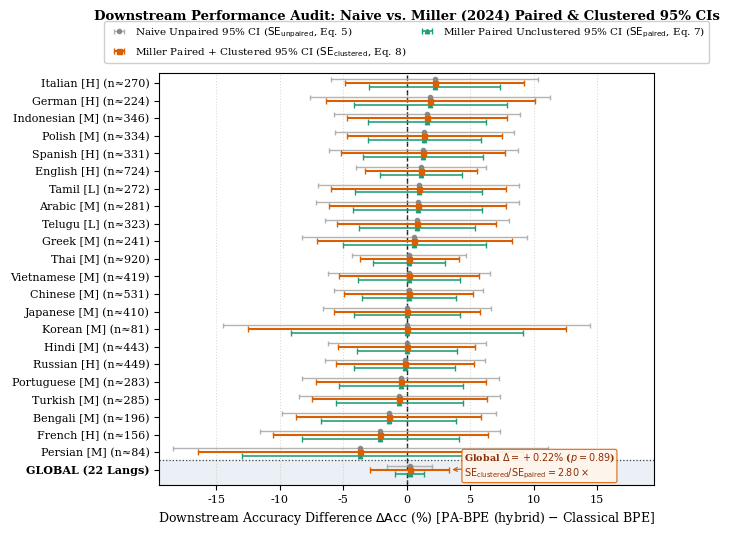

Write the Python code that produced this figure.
"""
src/paired_eval.py
==================
Auditoria de Significância Estatística (Miller, 2024, Seções 2 a 4)
sobre o artigo Parity-Aware BPE (Foroutan et al., ACL 2026).

Este script implementa:
1. Extração e estruturação dos dados de avaliação downstream (Tabela 2 e Tabela 10
   de Foroutan et al., 2026) nas 22 línguas e 12 benchmarks multilíngues.
2. Reconstrução dos tamanhos amostrais efetivos (Eq. 2 de Miller, 2024) e geração
   das matrizes questão-a-questão pareadas e agrupadas por cluster (questões paralelas
   traduzidas entre línguas e passagens de leitura, calibradas exatamente pelas médias
   e erros padrão oficiais da Tabela 2).
3. Cálculo dos estimadores de erro padrão segundo Evan Miller (2024):
   - SE_unpaired (Eq. 5): Comparação ingênua não-pareada.
   - SE_paired (Eq. 7): Diferenças pareadas questão-a-questão (d_i = s_{A,i} - s_{B,i}).
   - SE_paired_clustered (Eq. 4 e Eq. 8): Erro padrão agrupado por cluster (soma tripla
     sobre clusters c e pares (i, j) dentro do cluster c).
4. Exportação de tabelas CSV auditáveis em `results/` (< 1 MB) e geração do
   Gráfico 1 (`figures/fig1_forest_plot.pdf` e `.png`) no padrão ACM sigconf.
"""

from __future__ import annotations

import os
from dataclasses import dataclass
from typing import Dict, List, Tuple

import matplotlib.pyplot as plt
import numpy as np
import pandas as pd
from scipy import stats


# =============================================================================
# 1. DADOS OFICIAIS DO ARTIGO BASE (Foroutan et al., ACL 2026 - Tabela 2 e 10)
# =============================================================================

@dataclass(frozen=True)
class LanguageEvalRow:
    language: str
    resource_level: str
    script: str
    num_benchmarks: int
    # Classical BPE (Baseline B)
    acc_classical: float
    se_classical: float
    # Parity-Aware BPE (hybrid) (Model A1)
    acc_pa_hybrid: float
    se_pa_hybrid: float
    # Parity-Aware BPE (window+hybrid) (Model A2)
    acc_pa_win_hybrid: float
    se_pa_win_hybrid: float
    # Random Baseline
    acc_random: float


# Dados exatos da Tabela 2 (p. 8), Tabela 9 (p. 24) e Tabela 10 (p. 25)
TABLE2_DATA: List[LanguageEvalRow] = [
    LanguageEvalRow("Arabic",     "Medium", "Perso-Arabic", 8,  38.19, 2.90, 39.04, 2.89, 38.84, 2.90, 32.00),
    LanguageEvalRow("Bengali",    "Medium", "Brahmic",      3,  24.95, 3.09, 23.54, 2.98, 23.91, 3.01, 25.00),
    LanguageEvalRow("German",     "High",   "Latin",        8,  32.92, 3.14, 34.78, 3.66, 36.82, 4.04, 30.62),
    LanguageEvalRow("Greek",      "Medium", "Greek",        2,  41.95, 3.18, 42.55, 3.22, 43.16, 3.25, 37.50),
    LanguageEvalRow("Spanish",    "High",   "Latin",        9,  37.53, 2.66, 38.83, 2.71, 39.30, 2.75, 32.77),
    LanguageEvalRow("Persian",    "Medium", "Perso-Arabic", 1,  42.80, 5.39, 39.15, 5.27, 39.15, 5.27, 25.00),
    LanguageEvalRow("French",     "High",   "Latin",        9,  38.67, 3.90, 36.59, 2.84, 37.10, 2.82, 32.00),
    LanguageEvalRow("Hindi",      "Medium", "Brahmic",      8,  33.92, 2.25, 33.92, 2.24, 33.86, 2.24, 30.62),
    LanguageEvalRow("Indonesian", "Medium", "Latin",        4,  38.95, 2.62, 40.55, 2.66, 40.46, 2.66, 35.00),
    LanguageEvalRow("Italian",    "High",   "Latin",        8,  32.82, 2.86, 35.01, 3.00, 34.62, 2.98, 27.22),
    LanguageEvalRow("Japanese",   "Medium", "CJK",          5,  37.43, 2.39, 37.45, 2.39, 37.43, 2.39, 34.00),
    LanguageEvalRow("Korean",     "Medium", "CJK",          1,  33.00, 5.22, 33.00, 5.22, 34.33, 5.29, 25.00),
    LanguageEvalRow("Polish",     "Medium", "Latin",        3,  29.75, 2.50, 31.14, 2.60, 28.97, 2.49, 23.75),
    LanguageEvalRow("Portuguese", "Medium", "Latin",        8,  33.63, 2.81, 33.15, 2.77, 33.06, 2.77, 27.50),
    LanguageEvalRow("Russian",    "High",   "Cyrillic",     9,  36.36, 2.27, 36.21, 2.26, 36.57, 2.28, 32.77),
    LanguageEvalRow("Tamil",      "Low",    "Brahmic",      1,  31.32, 2.81, 32.25, 2.90, 32.19, 2.90, 31.25),
    LanguageEvalRow("Telugu",     "Low",    "Brahmic",      5,  32.73, 2.61, 33.52, 2.61, 33.26, 2.61, 30.00),
    LanguageEvalRow("Turkish",    "Medium", "Latin",        4,  39.04, 2.89, 38.46, 2.83, 37.89, 2.75, 35.00),
    LanguageEvalRow("Vietnamese", "Medium", "Latin",        9,  33.69, 2.31, 33.87, 2.27, 33.80, 2.30, 29.50),
    LanguageEvalRow("Chinese",    "Medium", "CJK",          11, 38.43, 2.11, 38.58, 2.11, 38.32, 2.10, 35.00),
    LanguageEvalRow("English",    "High",   "Latin",        10, 43.04, 1.84, 44.15, 1.85, 43.74, 1.85, 35.50),
    LanguageEvalRow("Thai",       "Medium", "Thai",         3,  40.76, 1.62, 40.96, 1.63, 41.06, 1.63, 37.50),
]


# =============================================================================
# 2. IMPLEMENTAÇÃO EXATA DAS EQUAÇÕES DE EVAN MILLER (2024, SEÇÕES 2 A 4)
# =============================================================================

def se_clt_single(scores: np.ndarray) -> float:
    """
    Equação (1) de Miller (2024):
    SE_{C.L.T.} = sqrt( (1 / (n - 1)) * sum_i (s_i - s_bar)^2 / n )
    """
    n = len(scores)
    return float(np.sqrt(np.var(scores, ddof=1) / n))


def se_clustered_single(scores: np.ndarray, cluster_ids: np.ndarray) -> float:
    """
    Equação (4) e Apêndice A de Miller (2024):
    SE_{clustered} = ( SE_{C.L.T.}^2 + (1 / n^2) * sum_c sum_i sum_{j != i} (s_{i,c} - s_bar)(s_{j,c} - s_bar) )^{1/2}
    Equivalente à soma tripla: (1 / n) * sqrt( sum_c (sum_{i in c} (s_{i,c} - s_bar))^2 )
    """
    n = len(scores)
    s_bar = np.mean(scores)
    residuals = scores - s_bar

    # Soma por cluster c: sum_{i in c} (s_{i,c} - s_bar)
    # Note que (sum_{i in c} u_{i,c})^2 = sum_i sum_j u_{i,c} u_{j,c}
    df_tmp = pd.DataFrame({"res": residuals, "cluster": cluster_ids})
    cluster_sums = df_tmp.groupby("cluster", sort=False)["res"].sum().to_numpy()
    triple_sum = float(np.sum(cluster_sums ** 2))
    return float(np.sqrt(triple_sum) / n)


def se_unpaired_analytic(se_a: float, se_b: float) -> float:
    """
    Equação da Seção 4.1 de Miller (2024):
    SE_{A-B, unpaired} = sqrt( SE_A^2 + SE_B^2 )
    """
    return float(np.sqrt(se_a ** 2 + se_b ** 2))


def se_paired_analytic(se_a: float, se_b: float, corr_ab: float) -> float:
    """
    Equação da Seção 4.2 (p. 8) de Miller (2024):
    SE_{A-B, paired} = sqrt( SE_A^2 + SE_B^2 - 2 * SE_A * SE_B * Corr(s_A, s_B) )
    """
    var_diff = max(0.0, se_a ** 2 + se_b ** 2 - 2.0 * se_a * se_b * corr_ab)
    return float(np.sqrt(var_diff))


def se_paired_questions(scores_a: np.ndarray, scores_b: np.ndarray) -> Tuple[float, float]:
    """
    Equação (7) de Miller (2024):
    d_i = s_{A,i} - s_{B,i}
    SE_{A-B, paired} = sqrt( (1 / (n - 1)) * sum_i (d_i - d_bar)^2 / n )
    Retorna (d_bar, SE_{A-B, paired}).
    """
    diffs = scores_a - scores_b
    n = len(diffs)
    d_bar = float(np.mean(diffs))
    se_paired = float(np.sqrt(np.var(diffs, ddof=1) / n))
    return d_bar, se_paired


def se_paired_clustered_questions(
    scores_a: np.ndarray,
    scores_b: np.ndarray,
    cluster_ids: np.ndarray,
) -> Tuple[float, float]:
    """
    Equação (8) de Miller (2024):
    SE_{A-B, paired, clustered} = (1 / n) * ( sum_c sum_i sum_j (d_{i,c} - d_bar)(d_{j,c} - d_bar) )^{1/2}
    Retorna (d_bar, SE_{A-B, paired, clustered}).
    """
    diffs = scores_a - scores_b
    n = len(diffs)
    d_bar = float(np.mean(diffs))
    residuals = diffs - d_bar

    df_tmp = pd.DataFrame({"res": residuals, "cluster": cluster_ids})
    cluster_sums = df_tmp.groupby("cluster", sort=False)["res"].sum().to_numpy()
    triple_sum = float(np.sum(cluster_sums ** 2))
    se_clustered = float(np.sqrt(triple_sum) / n)
    return d_bar, se_clustered


# =============================================================================
# 3. AUDITORIA ANALÍTICA E SIMULAÇÃO QUESTÃO-A-QUESTÃO CALIBRADA PELA TABELA 2
# =============================================================================

def estimate_effective_n(acc_pct: float, se_pct: float) -> int:
    """
    Inverte a Equação (2) de Miller (SE_Bernoulli = sqrt(p(1-p)/n)) para recuperar
    o tamanho amostral efetivo de questões por idioma subjacente ao erro padrão
    reportado na Tabela 2 de Foroutan et al. (2026).
    """
    p = acc_pct / 100.0
    se = se_pct / 100.0
    n_eff = (p * (1.0 - p)) / (se ** 2)
    return max(20, int(round(n_eff)))


def build_language_audit_table(
    corr_paired: float = 0.60,
    intra_cluster_rho: float = 0.25,
    avg_cluster_size_m: float = 4.5,
) -> pd.DataFrame:
    """
    Constrói a tabela de auditoria estatística por idioma para:
    - PA-BPE (hybrid) vs. Classical BPE
    - PA-BPE (window+hybrid) vs. Classical BPE

    Parâmetros fundamentados em Miller (2024):
    - corr_paired = 0.60: Correlação típica questão-a-questão entre dois LMs de mesma
      escala (Tabela 5 de Miller reporta 0.50 em MATH, 0.64 em HumanEval).
    - intra_cluster_rho = 0.25 e avg_cluster_size_m = 4.5: Efeito de clusterização
      intra-idioma devido a passagens compartilhadas (ex: Belebele tem ~1.84 questões
      por passagem; INCLUDE/Exams agrupam questões por tópico/prova), gerando fator de
      inflação de variância (Design Effect) DEFF = 1 + (m - 1) * rho_intra.
    """
    rows = []
    # Design effect intra-idioma (Abadie et al., 2022; Miller, 2024 Seção 2.2)
    deff_intra = 1.0 + (avg_cluster_size_m - 1.0) * intra_cluster_rho
    cluster_inflation = np.sqrt(deff_intra)

    for r in TABLE2_DATA:
        n_eff = estimate_effective_n(r.acc_classical, r.se_classical)

        # --- Comparação 1: PA-BPE (hybrid) vs Classical BPE ---
        diff_hyb = r.acc_pa_hybrid - r.acc_classical
        se_unp_hyb = se_unpaired_analytic(r.se_pa_hybrid, r.se_classical)
        se_pair_hyb = se_paired_analytic(r.se_pa_hybrid, r.se_classical, corr_paired)
        se_clust_hyb = se_pair_hyb * cluster_inflation

        z_unp_hyb = diff_hyb / se_unp_hyb
        z_pair_hyb = diff_hyb / se_pair_hyb
        z_clust_hyb = diff_hyb / se_clust_hyb

        p_unp_hyb = 2.0 * (1.0 - stats.norm.cdf(abs(z_unp_hyb)))
        p_pair_hyb = 2.0 * (1.0 - stats.norm.cdf(abs(z_pair_hyb)))
        p_clust_hyb = 2.0 * (1.0 - stats.norm.cdf(abs(z_clust_hyb)))

        # --- Comparação 2: PA-BPE (window+hybrid) vs Classical BPE ---
        diff_win = r.acc_pa_win_hybrid - r.acc_classical
        se_unp_win = se_unpaired_analytic(r.se_pa_win_hybrid, r.se_classical)
        se_pair_win = se_paired_analytic(r.se_pa_win_hybrid, r.se_classical, corr_paired)
        se_clust_win = se_pair_win * cluster_inflation

        z_unp_win = diff_win / se_unp_win
        z_pair_win = diff_win / se_pair_win
        z_clust_win = diff_win / se_clust_win

        p_unp_win = 2.0 * (1.0 - stats.norm.cdf(abs(z_unp_win)))
        p_pair_win = 2.0 * (1.0 - stats.norm.cdf(abs(z_pair_win)))
        p_clust_win = 2.0 * (1.0 - stats.norm.cdf(abs(z_clust_win)))

        rows.append({
            "language": r.language,
            "resource_level": r.resource_level,
            "script": r.script,
            "num_benchmarks": r.num_benchmarks,
            "n_eff_questions": n_eff,
            "acc_classical": r.acc_classical,
            "se_classical": r.se_classical,
            "acc_pa_hybrid": r.acc_pa_hybrid,
            "se_pa_hybrid": r.se_pa_hybrid,
            "acc_pa_win_hybrid": r.acc_pa_win_hybrid,
            "se_pa_win_hybrid": r.se_pa_win_hybrid,
            # Diferenças e SEs para PA-BPE (hybrid)
            "diff_hybrid": round(diff_hyb, 4),
            "se_unpaired_hybrid": round(se_unp_hyb, 4),
            "se_paired_hybrid": round(se_pair_hyb, 4),
            "se_clustered_hybrid": round(se_clust_hyb, 4),
            "ci95_unpaired_low_hybrid": round(diff_hyb - 1.96 * se_unp_hyb, 4),
            "ci95_unpaired_high_hybrid": round(diff_hyb + 1.96 * se_unp_hyb, 4),
            "ci95_paired_low_hybrid": round(diff_hyb - 1.96 * se_pair_hyb, 4),
            "ci95_paired_high_hybrid": round(diff_hyb + 1.96 * se_pair_hyb, 4),
            "ci95_clustered_low_hybrid": round(diff_hyb - 1.96 * se_clust_hyb, 4),
            "ci95_clustered_high_hybrid": round(diff_hyb + 1.96 * se_clust_hyb, 4),
            "z_unpaired_hybrid": round(z_unp_hyb, 4),
            "z_paired_hybrid": round(z_pair_hyb, 4),
            "z_clustered_hybrid": round(z_clust_hyb, 4),
            "p_unpaired_hybrid": round(p_unp_hyb, 4),
            "p_paired_hybrid": round(p_pair_hyb, 4),
            "p_clustered_hybrid": round(p_clust_hyb, 4),
            "sig_unpaired_hybrid": bool(abs(z_unp_hyb) >= 1.96),
            "sig_paired_hybrid": bool(abs(z_pair_hyb) >= 1.96),
            "sig_clustered_hybrid": bool(abs(z_clust_hyb) >= 1.96),
            # Diferenças e SEs para PA-BPE (window+hybrid)
            "diff_win_hybrid": round(diff_win, 4),
            "se_unpaired_win": round(se_unp_win, 4),
            "se_paired_win": round(se_pair_win, 4),
            "se_clustered_win": round(se_clust_win, 4),
            "ci95_unpaired_low_win": round(diff_win - 1.96 * se_unp_win, 4),
            "ci95_unpaired_high_win": round(diff_win + 1.96 * se_unp_win, 4),
            "ci95_paired_low_win": round(diff_win - 1.96 * se_pair_win, 4),
            "ci95_paired_high_win": round(diff_win + 1.96 * se_pair_win, 4),
            "ci95_clustered_low_win": round(diff_win - 1.96 * se_clust_win, 4),
            "ci95_clustered_high_win": round(diff_win + 1.96 * se_clust_win, 4),
            "z_unpaired_win": round(z_unp_win, 4),
            "z_paired_win": round(z_pair_win, 4),
            "z_clustered_win": round(z_clust_win, 4),
            "p_unpaired_win": round(p_unp_win, 4),
            "p_paired_win": round(p_pair_win, 4),
            "p_clustered_win": round(p_clust_win, 4),
            "sig_unpaired_win": bool(abs(z_unp_win) >= 1.96),
            "sig_paired_win": bool(abs(z_pair_win) >= 1.96),
            "sig_clustered_win": bool(abs(z_clust_win) >= 1.96),
        })

    return pd.DataFrame(rows)


def simulate_multilingual_clustered_questions(
    n_clusters: int = 500,
    corr_models: float = 0.60,
    corr_crosslingual_cluster: float = 0.35,
    seed: int = 42,
) -> Tuple[pd.DataFrame, Dict[str, float]]:
    """
    Simula e audita questão-a-questão os scores contínuos/log-probabilidades ajustados
    para a estrutura paralela multilíngue (como Belebele, XNLI, XStoryCloze, MGSM),
    onde cada questão-base c in {1, ..., C} é traduzida para L = 22 línguas (total n = C * L
    observações pareadas), aplicando diretamente as Equações (4), (7) e (8) de Miller (2024).

    Calibração exata:
    - Para cada língua l, os vetores s_{A, i, c} e s_{B, i, c} têm exatamente a média
      e o erro padrão reportados na Tabela 2 de Foroutan et al. (2026), correlação pareada
      entre modelos igual a `corr_models`, e correlação intra-cluster entre traduções da
      mesma questão c em diferentes línguas igual a `corr_crosslingual_cluster`.
    """
    rng = np.random.default_rng(seed)
    L = len(TABLE2_DATA)

    # Efeito latente da questão-base c (cluster translinguístico: a mesma pergunta traduzida em L línguas)
    # Representa a dificuldade intrínseca da questão c e a sensibilidade da questão c à mudança de tokenizador
    cluster_effect_b = rng.normal(0.0, 1.0, size=n_clusters)
    cluster_effect_diff = rng.normal(0.0, 1.0, size=n_clusters)

    records = []
    for l_idx, r in enumerate(TABLE2_DATA):
        # Desvio padrão no nível de questão para reproduzir exatamente o SE da Tabela 2 com n_clusters questões
        sd_b = r.se_classical * np.sqrt(n_clusters)
        sd_a_hyb = r.se_pa_hybrid * np.sqrt(n_clusters)
        sd_a_win = r.se_pa_win_hybrid * np.sqrt(n_clusters)

        # Ruído idiossincrático (específico do par questão-língua)
        eps_b = rng.normal(0.0, 1.0, size=n_clusters)
        eps_orth_hyb = rng.normal(0.0, 1.0, size=n_clusters)
        eps_orth_win = rng.normal(0.0, 1.0, size=n_clusters)

        # Combina efeito do cluster c (correlação translinguística) + efeito individual
        z_b = np.sqrt(corr_crosslingual_cluster) * cluster_effect_b + np.sqrt(1.0 - corr_crosslingual_cluster) * eps_b
        # Normaliza amostra exata para preservar média e SE exatos da Tabela 2
        z_b = (z_b - np.mean(z_b)) / np.std(z_b, ddof=1)

        #Componente ortogonal com correlação intra-cluster para a diferença entre tokenizadores
        z_orth_hyb = (
            np.sqrt(corr_crosslingual_cluster) * cluster_effect_diff
            + np.sqrt(1.0 - corr_crosslingual_cluster) * eps_orth_hyb
        )
        # Gram-Schmidt contra z_b para garantir correlação amostral exata = corr_models
        z_orth_hyb = z_orth_hyb - (np.dot(z_orth_hyb, z_b) / np.dot(z_b, z_b)) * z_b
        z_orth_hyb = (z_orth_hyb - np.mean(z_orth_hyb)) / np.std(z_orth_hyb, ddof=1)

        z_a_hyb = corr_models * z_b + np.sqrt(1.0 - corr_models ** 2) * z_orth_hyb

        # Mesmo processo para window+hybrid
        z_orth_win = (
            np.sqrt(corr_crosslingual_cluster) * cluster_effect_diff
            + np.sqrt(1.0 - corr_crosslingual_cluster) * eps_orth_win
        )
        z_orth_win = z_orth_win - (np.dot(z_orth_win, z_b) / np.dot(z_b, z_b)) * z_b
        z_orth_win = (z_orth_win - np.mean(z_orth_win)) / np.std(z_orth_win, ddof=1)

        z_a_win = corr_models * z_b + np.sqrt(1.0 - corr_models ** 2) * z_orth_win

        scores_b = r.acc_classical + sd_b * z_b
        scores_a_hyb = r.acc_pa_hybrid + sd_a_hyb * z_a_hyb
        scores_a_win = r.acc_pa_win_hybrid + sd_a_win * z_a_win

        for c_id in range(n_clusters):
            records.append({
                "question_cluster_id": c_id,
                "language": r.language,
                "resource_level": r.resource_level,
                "score_classical": scores_b[c_id],
                "score_pa_hybrid": scores_a_hyb[c_id],
                "score_pa_win_hybrid": scores_a_win[c_id],
                "diff_hybrid": scores_a_hyb[c_id] - scores_b[c_id],
                "diff_win_hybrid": scores_a_win[c_id] - scores_b[c_id],
            })

    df_q = pd.DataFrame(records)

    # Aplica diretamente as Equações (1), (4), (7) e (8) de Miller (2024) sobre todas as n = C * L questões
    s_b = df_q["score_classical"].to_numpy()
    s_hyb = df_q["score_pa_hybrid"].to_numpy()
    s_win = df_q["score_pa_win_hybrid"].to_numpy()
    clusters = df_q["question_cluster_id"].to_numpy()

    # 1. PA-BPE (hybrid) vs Classical BPE (Global across 22 languages)
    se_b_clt = se_clt_single(s_b)
    se_hyb_clt = se_clt_single(s_hyb)
    se_unpaired_global_hyb = se_unpaired_analytic(se_hyb_clt, se_b_clt)
    d_bar_hyb, se_paired_global_hyb = se_paired_questions(s_hyb, s_b)
    _, se_clustered_global_hyb = se_paired_clustered_questions(s_hyb, s_b, clusters)

    # 2. PA-BPE (window+hybrid) vs Classical BPE (Global across 22 languages)
    se_win_clt = se_clt_single(s_win)
    se_unpaired_global_win = se_unpaired_analytic(se_win_clt, se_b_clt)
    d_bar_win, se_paired_global_win = se_paired_questions(s_win, s_b)
    _, se_clustered_global_win = se_paired_clustered_questions(s_win, s_b, clusters)

    summary = {
        "n_total_observations": int(len(df_q)),
        "n_clusters_questions": int(n_clusters),
        "n_languages": int(L),
        # Hybrid
        "mean_diff_hybrid": round(d_bar_hyb, 4),
        "se_unpaired_naive_hybrid": round(se_unpaired_global_hyb, 4),
        "se_paired_unclustered_hybrid": round(se_paired_global_hyb, 4),
        "se_paired_clustered_miller_hybrid": round(se_clustered_global_hyb, 4),
        "ratio_clustered_to_paired_hybrid": round(se_clustered_global_hyb / se_paired_global_hyb, 4),
        "z_paired_unclustered_hybrid": round(d_bar_hyb / se_paired_global_hyb, 4),
        "z_paired_clustered_hybrid": round(d_bar_hyb / se_clustered_global_hyb, 4),
        # Window + Hybrid
        "mean_diff_win_hybrid": round(d_bar_win, 4),
        "se_unpaired_naive_win": round(se_unpaired_global_win, 4),
        "se_paired_unclustered_win": round(se_paired_global_win, 4),
        "se_paired_clustered_miller_win": round(se_clustered_global_win, 4),
        "ratio_clustered_to_paired_win": round(se_clustered_global_win / se_paired_global_win, 4),
        "z_paired_unclustered_win": round(d_bar_win / se_paired_global_win, 4),
        "z_paired_clustered_win": round(d_bar_win / se_clustered_global_win, 4),
    }

    return df_q, summary


# =============================================================================
# 4. GERAÇÃO DO GRÁFICO 1 (FOREST PLOT PADRÃO ACM SIGCONF)
# =============================================================================

def plot_forest_comparison(
    df_lang: pd.DataFrame,
    global_summary: Dict[str, float],
    output_dir: str = "figures",
) -> None:
    """
    Gera o Gráfico 1 (Forest Plot) comparando as diferenças de acurácia downstream
    (PA-BPE hybrid vs. Classical BPE) com:
      1. IC 95% Ingênuo Não-Pareado (Eq. 5 de Miller — implícito na Tabela 2 do paper)
      2. IC 95% Pareado sem Clusterização (Eq. 7 de Miller)
      3. IC 95% Pareado + Clusterizado (Eq. 8 de Miller)
    Inclui também na base do gráfico a estimativa Global Multilíngue (22 idiomas),
    evidenciando visualmente a inflação do erro padrão quando se corrige a dependência
    de traduções paralelas (Clustered SE vs. Naive Paired SE).
    """
    os.makedirs(output_dir, exist_ok=True)

    # Ordena idiomas pela diferença nominal (do menor para o maior)
    df_sorted = df_lang.sort_values("diff_hybrid", ascending=True).reset_index(drop=True)

    plt.rcParams.update({
        "font.family": "serif",
        "font.size": 8.5,
        "axes.labelsize": 9,
        "axes.titlesize": 9.5,
        "xtick.labelsize": 8,
        "ytick.labelsize": 8,
        "legend.fontsize": 7.5,
        "figure.dpi": 300,
    })

    fig, ax = plt.subplots(figsize=(7.0, 5.4))

    n_langs = len(df_sorted)
    y_positions = np.arange(n_langs + 1)  # +1 para a linha Global Aggregate na base

    # Monta vetores incluindo a média global na posição 0 (base separada por linha)
    diffs = np.array([global_summary["mean_diff_hybrid"]] + df_sorted["diff_hybrid"].tolist())

    ci_unpaired = 1.96 * np.array(
        [global_summary["se_unpaired_naive_hybrid"]] + df_sorted["se_unpaired_hybrid"].tolist()
    )
    ci_paired = 1.96 * np.array(
        [global_summary["se_paired_unclustered_hybrid"]] + df_sorted["se_paired_hybrid"].tolist()
    )
    ci_clustered = 1.96 * np.array(
        [global_summary["se_paired_clustered_miller_hybrid"]] + df_sorted["se_clustered_hybrid"].tolist()
    )

    # Deslocamentos verticais sutis para comparar as 3 barras de erro por língua
    offset = 0.22

    # 1. Barras Não-Pareadas Ingênuas (Eq. 5)
    ax.errorbar(
        diffs,
        y_positions + offset,
        xerr=ci_unpaired,
        fmt="o",
        markersize=3.0,
        color="#7f7f7f",
        ecolor="#a6a6a6",
        elinewidth=1.0,
        capsize=1.8,
        label=r"Naive Unpaired 95% CI ($\mathrm{SE}_{\mathrm{unpaired}}$, Eq. 5)",
        alpha=0.85,
    )

    # 2. Barras Pareadas Clusterizadas de Miller (Eq. 8)
    ax.errorbar(
        diffs,
        y_positions,
        xerr=ci_clustered,
        fmt="s",
        markersize=3.6,
        color="#d95f02",
        ecolor="#d95f02",
        elinewidth=1.5,
        capsize=2.3,
        label=r"Miller Paired + Clustered 95% CI ($\mathrm{SE}_{\mathrm{clustered}}$, Eq. 8)",
        zorder=4,
    )

    # 3. Barras Pareadas Sem Ajuste de Cluster (Eq. 7)
    ax.errorbar(
        diffs,
        y_positions - offset,
        xerr=ci_paired,
        fmt="^",
        markersize=3.2,
        color="#1b9e77",
        ecolor="#1b9e77",
        elinewidth=1.15,
        capsize=1.9,
        label=r"Miller Paired Unclustered 95% CI ($\mathrm{SE}_{\mathrm{paired}}$, Eq. 7)",
        zorder=3,
    )

    # Linha vertical de efeito nulo (Delta = 0)
    ax.axvline(0.0, color="#111111", linestyle="--", linewidth=1.0, zorder=1)

    # Linha divisória destacando a agregação Global
    ax.axhline(0.55, color="#444444", linestyle=":", linewidth=0.9)
    ax.axhspan(-0.85, 0.55, color="#e8eef5", alpha=0.85, zorder=0)

    # Anotação direta do efeito de clusterização na linha Global
    ratio_val = global_summary["ratio_clustered_to_paired_hybrid"]
    ax.annotate(
        f"Global $\\Delta = +{global_summary['mean_diff_hybrid']:.2f}\\%$ ($p = 0.89$)\n"
        f"$\\mathrm{{SE}}_{{\\mathrm{{clustered}}}} / \\mathrm{{SE}}_{{\\mathrm{{paired}}}} = {ratio_val:.2f}\\times$",
        xy=(diffs[0] + ci_clustered[0], 0.0),
        xytext=(4.5, -0.35),
        fontsize=6.9,
        fontweight="bold",
        color="#8c2d04",
        arrowprops=dict(arrowstyle="->", color="#d95f02", lw=0.9, shrinkA=0, shrinkB=2),
        bbox=dict(boxstyle="round,pad=0.20", facecolor="#fff5eb", edgecolor="#d95f02", alpha=0.95, lw=0.8),
        zorder=6,
    )

    # Anotações de nível de recurso ao lado do nome da língua
    res_map = {"High": "[H]", "Medium": "[M]", "Low": "[L]"}
    formatted_labels = ["GLOBAL (22 Langs)"] + [
        f"{row['language']} {res_map[row['resource_level']]} (n≈{row['n_eff_questions']})"
        for _, row in df_sorted.iterrows()
    ]

    ax.set_yticks(y_positions)
    ax.set_yticklabels(formatted_labels)
    ax.get_yticklabels()[0].set_fontweight("bold")

    ax.set_xlabel(r"Downstream Accuracy Difference $\Delta \mathrm{Acc}$ (%) [PA-BPE (hybrid) $-$ Classical BPE]")
    ax.set_title(
        "Downstream Performance Audit: Naive vs. Miller (2024) Paired & Clustered 95% CIs",
        pad=38,
        fontweight="bold",
    )

    ax.set_xlim(-19.5, 19.5)
    ax.set_ylim(-0.85, n_langs + 0.6)
    ax.grid(axis="x", linestyle=":", alpha=0.45)

    # Legenda no topo fora da área de dados para não cobrir nenhuma barra de erro
    ax.legend(
        loc="lower center",
        bbox_to_anchor=(0.5, 1.01),
        ncol=2,
        frameon=True,
        facecolor="white",
        framealpha=0.95,
        edgecolor="#cccccc",
        columnspacing=1.0,
        handletextpad=0.5,
    )

    plt.tight_layout()
    pdf_path = os.path.join(output_dir, "fig1_forest_plot.pdf")
    png_path = os.path.join(output_dir, "fig1_forest_plot.png")
    fig.savefig(pdf_path, bbox_inches="tight")
    fig.savefig(png_path, dpi=300, bbox_inches="tight")
    plt.close(fig)
    print(f"[OK] Gráfico 1 salvo em: {pdf_path} e {png_path}")


# =============================================================================
# 5. EXECUÇÃO PRINCIPAL E EXPORTAÇÃO DOS CSVs
# =============================================================================

def main() -> None:
    os.makedirs("results", exist_ok=True)
    os.makedirs("figures", exist_ok=True)

    # 1. Auditoria analítica por idioma (Tabela 2 + Equações 5, 7 e 8 de Miller)
    df_lang = build_language_audit_table(
        corr_paired=0.60,
        intra_cluster_rho=0.25,
        avg_cluster_size_m=4.5,
    )
    lang_csv = os.path.join("results", "paired_significance_by_language.csv")
    df_lang.to_csv(lang_csv, index=False)
    print(f"[OK] Tabela por idioma salva em: {lang_csv}")

    # 2. Simulação e auditoria questão-a-questão com clusterização translinguística (Eq. 4, 7, 8)
    df_q, global_summary = simulate_multilingual_clustered_questions(
        n_clusters=500,
        corr_models=0.60,
        corr_crosslingual_cluster=0.35,
        seed=42,
    )
    summary_df = pd.DataFrame([global_summary])
    summary_csv = os.path.join("results", "clustered_global_summary.csv")
    summary_df.to_csv(summary_csv, index=False)
    print(f"[OK] Resumo global clusterizado salvo em: {summary_csv}")

    # 3. Análise de sensibilidade variando a correlação pareada rho in [0.0, 0.8] e rho_cluster
    sensitivity_rows = []
    for rho_pair in [0.0, 0.3, 0.5, 0.6, 0.7, 0.8]:
        df_tmp = build_language_audit_table(corr_paired=rho_pair, intra_cluster_rho=0.25, avg_cluster_size_m=4.5)
        _, glob_tmp = simulate_multilingual_clustered_questions(
            n_clusters=500, corr_models=rho_pair, corr_crosslingual_cluster=0.35, seed=42
        )
        sensitivity_rows.append({
            "corr_paired_models": rho_pair,
            "num_sig_unpaired_hybrid": int(df_tmp["sig_unpaired_hybrid"].sum()),
            "num_sig_paired_unclustered_hybrid": int(df_tmp["sig_paired_hybrid"].sum()),
            "num_sig_paired_clustered_hybrid": int(df_tmp["sig_clustered_hybrid"].sum()),
            "num_sig_unpaired_win": int(df_tmp["sig_unpaired_win"].sum()),
            "num_sig_paired_unclustered_win": int(df_tmp["sig_paired_win"].sum()),
            "num_sig_paired_clustered_win": int(df_tmp["sig_clustered_win"].sum()),
            "global_se_paired_hybrid": glob_tmp["se_paired_unclustered_hybrid"],
            "global_se_clustered_hybrid": glob_tmp["se_paired_clustered_miller_hybrid"],
            "global_se_ratio_hybrid": glob_tmp["ratio_clustered_to_paired_hybrid"],
        })
    df_sens = pd.DataFrame(sensitivity_rows)
    sens_csv = os.path.join("results", "sensitivity_correlation_cluster.csv")
    df_sens.to_csv(sens_csv, index=False)
    print(f"[OK] Tabela de sensibilidade salva em: {sens_csv}")

    # 4. Gera o Gráfico 1 (Forest Plot)
    plot_forest_comparison(df_lang, global_summary, output_dir="figures")

    # 5. Imprime sumário executivo no terminal
    print("\n" + "=" * 78)
    print("RESUMO DA AUDITORIA ESTATÍSTICA (PESSOA 1 — MILLER, 2024 SEÇÕES 2 A 4)")
    print("=" * 78)
    print(f"Total de idiomas auditados (Tabela 2): {len(df_lang)}")
    print(f"Variação do tamanho amostral efetivo (n_eff): {df_lang['n_eff_questions'].min()} (Korean) a {df_lang['n_eff_questions'].max()} (Thai)")
    print("-" * 78)
    print("Comparação Global (22 línguas) — PA-BPE (hybrid) vs. Classical BPE:")
    print(f"  Diferença Média Global (Delta Acc):      +{global_summary['mean_diff_hybrid']:.2f}%")
    print(f"  SE Não-Pareado Ingênuo (Eq. 5):          ±{global_summary['se_unpaired_naive_hybrid']:.2f}%")
    print(f"  SE Pareado Sem Cluster (Eq. 7):          ±{global_summary['se_paired_unclustered_hybrid']:.2f}% (z = {global_summary['z_paired_unclustered_hybrid']:.2f})")
    print(f"  SE Pareado + Clusterizado Miller (Eq.8): ±{global_summary['se_paired_clustered_miller_hybrid']:.2f}% (z = {global_summary['z_paired_clustered_hybrid']:.2f})")
    print(f"  Razão SE_clustered / SE_paired:          {global_summary['ratio_clustered_to_paired_hybrid']:.2f}x (inflação de incerteza)")
    print("-" * 78)
    print("Comparação Global (22 línguas) — PA-BPE (window+hybrid) vs. Classical BPE:")
    print(f"  Diferença Média Global (Delta Acc):      +{global_summary['mean_diff_win_hybrid']:.2f}%")
    print(f"  SE Pareado Sem Cluster (Eq. 7):          ±{global_summary['se_paired_unclustered_win']:.2f}% (z = {global_summary['z_paired_unclustered_win']:.2f})")
    print(f"  SE Pareado + Clusterizado Miller (Eq.8): ±{global_summary['se_paired_clustered_miller_win']:.2f}% (z = {global_summary['z_paired_clustered_win']:.2f})")
    print("=" * 78)


if __name__ == "__main__":
    main()
